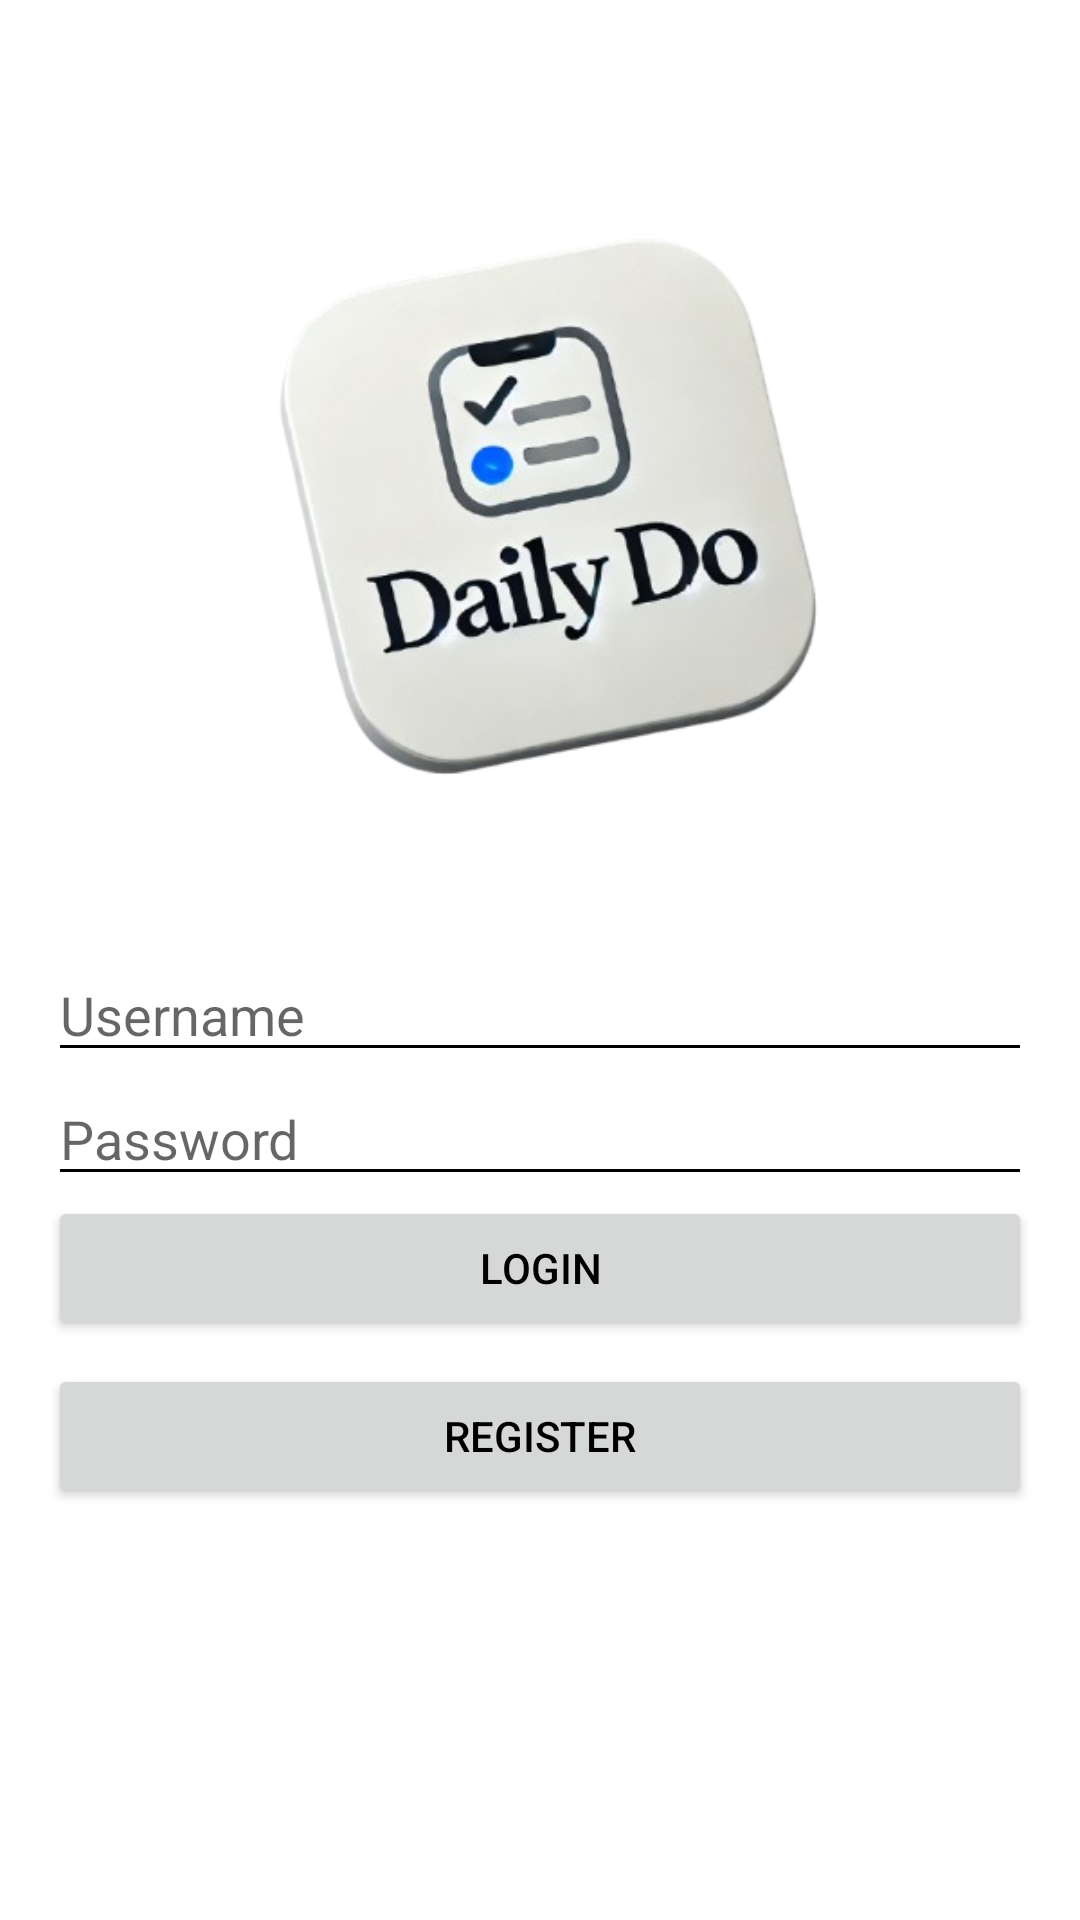

Here is an Android app screen rendered from its layout file. Give the layout XML and the strings, colors and styles it references.
<!-- AndroidManifest.xml: application theme Theme.MyApplication -->
<!-- res/layout/activity_login.xml -->
<LinearLayout
    xmlns:android="http://schemas.android.com/apk/res/android"
    android:layout_width="match_parent"
    android:layout_height="match_parent"
    android:orientation="vertical"
    android:padding="16dp">

    <ImageView
        android:id="@+id/imageToDo"
        android:layout_width="300dp"
        android:layout_height="300dp"
        android:src="@drawable/logo_minimal"
        android:contentDescription="To Do"
        android:layout_gravity="center_horizontal"
         />


    <EditText
        android:id="@+id/editTextUsername"
        android:layout_width="match_parent"
        android:layout_height="wrap_content"
        android:hint="Username" />

    <EditText
        android:id="@+id/editTextPassword"
        android:layout_width="match_parent"
        android:layout_height="wrap_content"
        android:hint="Password"
        android:inputType="textPassword" />

    <Button
        android:id="@+id/buttonLogin"
        android:layout_width="match_parent"
        android:layout_height="wrap_content"
        android:text="Login" />

    <Button
        android:id="@+id/buttonRegister"
        android:layout_width="match_parent"
        android:layout_height="wrap_content"
        android:text="Register"
        android:layout_marginTop="8dp" />
</LinearLayout>
<!-- resources referenced by this layout -->
<resources>
  <!-- drawable logo_minimal: png bitmap (drawable, 98800 bytes) -->
  <style name="Theme.MyApplication" parent="Theme.MaterialComponents.DayNight.DarkActionBar">
          
          <item name="colorPrimary">@color/purple_500</item>
          <item name="colorPrimaryVariant">@color/purple_700</item>
          <item name="colorOnPrimary">@color/white</item>
  
          
          <item name="colorSecondary">@color/teal_200</item>
          <item name="colorSecondaryVariant">@color/teal_700</item>
  
          
          <item name="android:windowBackground">@color/white</item>
          <item name="android:textColor">@color/black</item>
          <item name="android:statusBarColor">@color/purple_700</item>
  
          
          <item name="android:colorControlNormal">@color/black</item>
  
  
          
          <item name="actionBarStyle">@style/CustomActionBar</item>
      </style>
  <color name="purple_500">#FF6200EE</color>
  <color name="purple_700">#FF3700B3</color>
  <color name="white">#FFFFFFFF</color>
  <color name="teal_200">#FF03DAC5</color>
  <color name="teal_700">#FF018786</color>
  <color name="black">#FF000000</color>
  <style name="CustomActionBar" parent="Widget.AppCompat.ActionBar">
          <item name="android:background">@color/purple_500</item>
          <item name="android:titleTextStyle">@style/ActionBarTitleText</item>
      </style>
  <style name="ActionBarTitleText" parent="TextAppearance.AppCompat.Widget.ActionBar.Title">
          <item name="android:textColor">@color/white</item>
          <item name="android:textSize">20sp</item>
          <item name="android:textStyle">bold</item>
      </style>
</resources>
